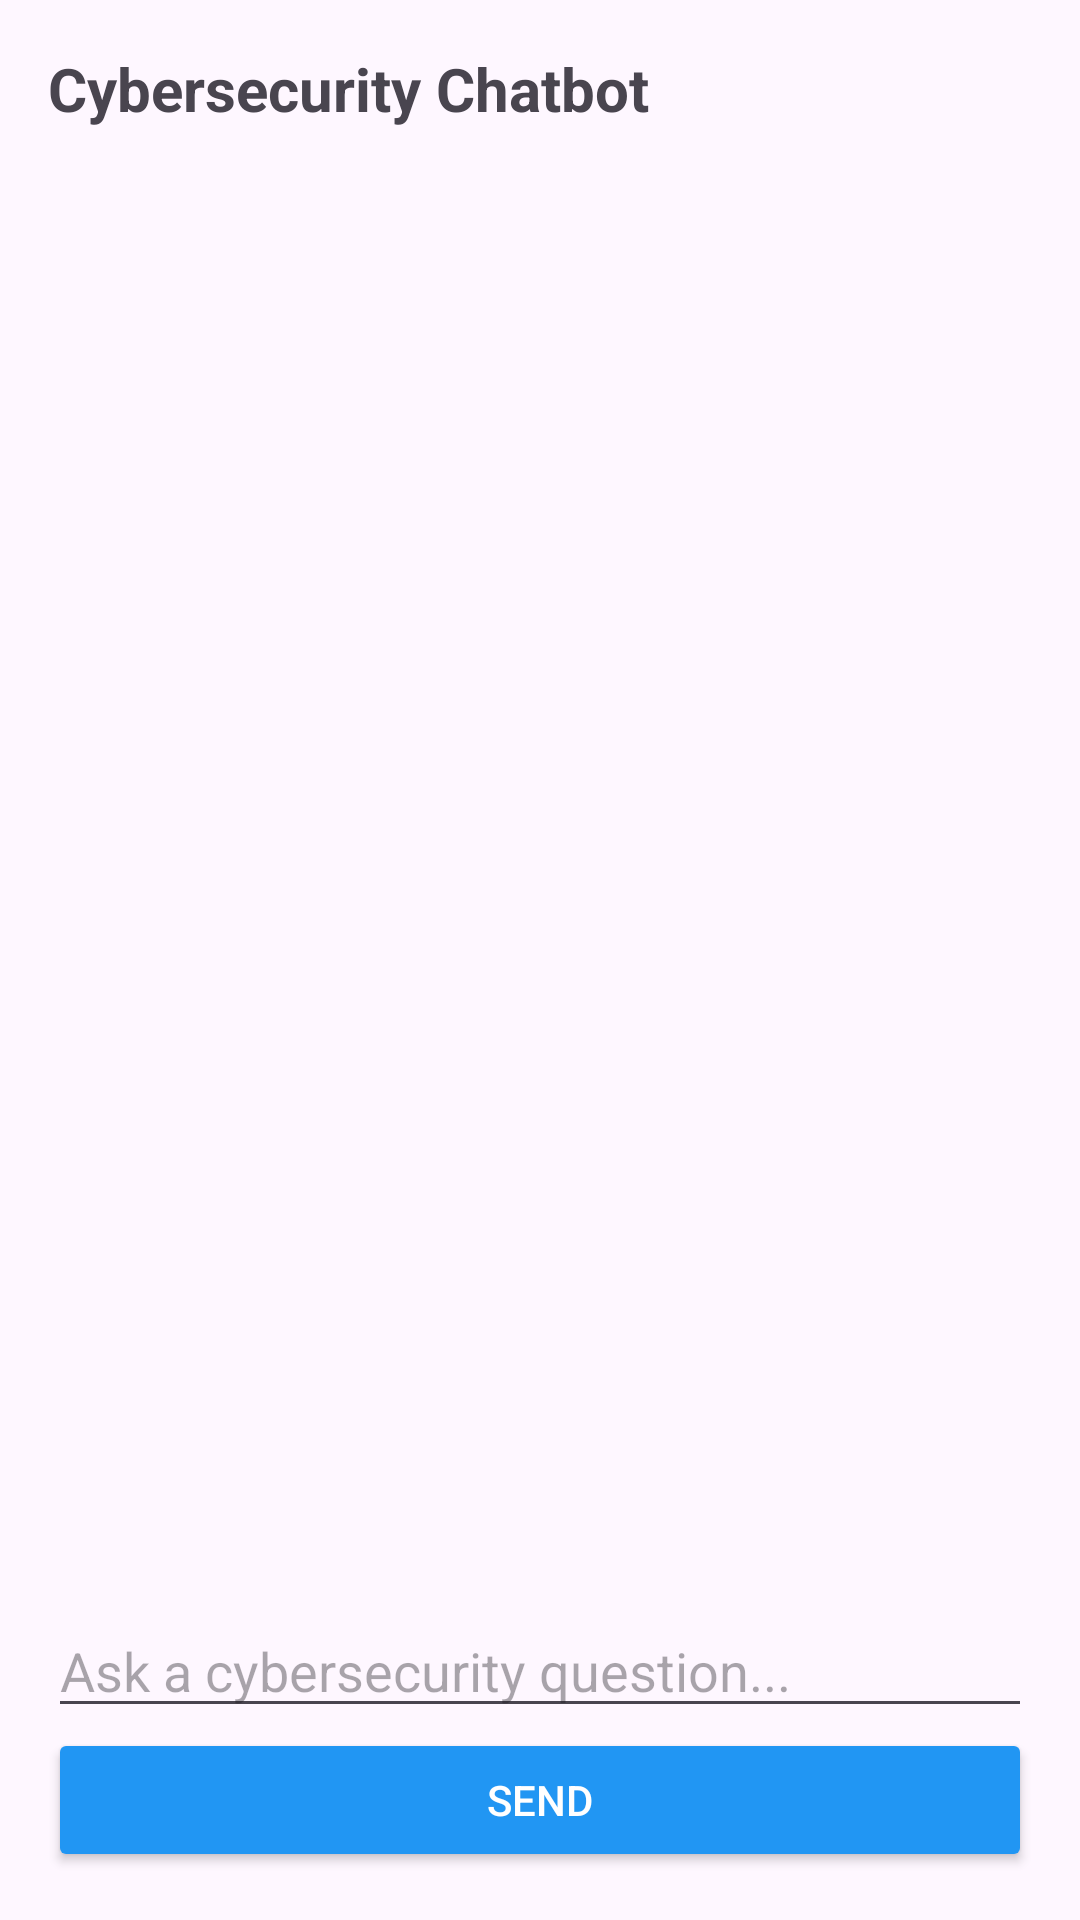

Layout XML and referenced resources for this Android screen:
<!-- AndroidManifest.xml: application theme Theme.Cyberguard -->
<!-- res/layout/activity_chatbot.xml -->
<?xml version="1.0" encoding="utf-8"?>
<LinearLayout xmlns:android="http://schemas.android.com/apk/res/android"
    android:layout_width="match_parent"
    android:layout_height="match_parent"
    android:orientation="vertical"
    android:padding="16dp">

    <TextView
        android:layout_width="wrap_content"
        android:layout_height="wrap_content"
        android:text="Cybersecurity Chatbot"
        android:textSize="20sp"
        android:textStyle="bold"
        android:paddingBottom="10dp" />

    <ScrollView
        android:layout_width="match_parent"
        android:layout_height="0dp"
        android:layout_weight="1">

        <LinearLayout
            android:id="@+id/chatContainer"
            android:layout_width="match_parent"
            android:layout_height="wrap_content"
            android:orientation="vertical"/>
    </ScrollView>

    <EditText
        android:id="@+id/etUserInput"
        android:layout_width="match_parent"
        android:layout_height="wrap_content"
        android:hint="Ask a cybersecurity question..."
        android:inputType="text" />

    <Button
        android:id="@+id/btnSend"
        android:layout_width="match_parent"
        android:layout_height="wrap_content"
        android:text="Send"
        android:textColor="@android:color/white"
        android:backgroundTint="#2196F3"/>
</LinearLayout>
<!-- resources referenced by this layout -->
<resources>
  <style name="Theme.Cyberguard" parent="Base.Theme.Cyberguard" />
  <style name="Base.Theme.Cyberguard" parent="Theme.Material3.DayNight.NoActionBar">
          
          
      </style>
</resources>
